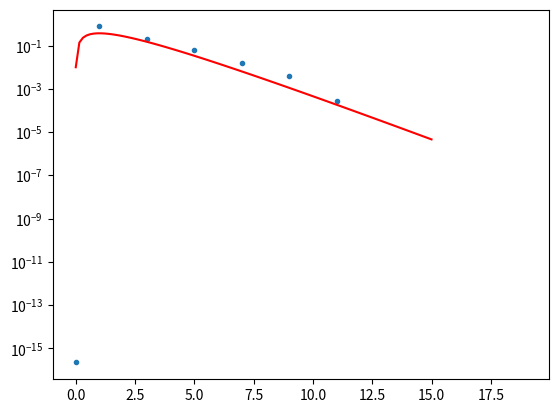

Here is the Python script that generated this plot:
"""
[redacted]
"""

import numpy as np
import matplotlib.pyplot as plt
from scipy.optimize import curve_fit


def funct(k):
    return np.divide(np.sin(k),
                     np.sqrt(np.power(np.sin(k), 2) +
                             np.power(np.cos(k) + 2, 2)))


def fitfunc(x, alpha, beta, gamma):  # , epsilon
    """Function for fitting"""
    return np.log(np.exp(-beta * x) * np.power(x, alpha) * gamma)


kk = np.linspace(0, 2*np.pi, 1000)
g = np.fft.fft(funct(kk))

xx = range(1000)

xcoo = xx[:12]
ycoo = np.log(g[:12])
popt, pcov = curve_fit(fitfunc, xcoo, ycoo)
xplot = np.linspace(0.01, 15, 100)

plt.figure()
plt.yscale('log')
plt.plot(xx[:20], g[:20], '.')
plt.plot(xplot, np.exp(fitfunc(xplot, *popt)), 'r-')
plt.show()
